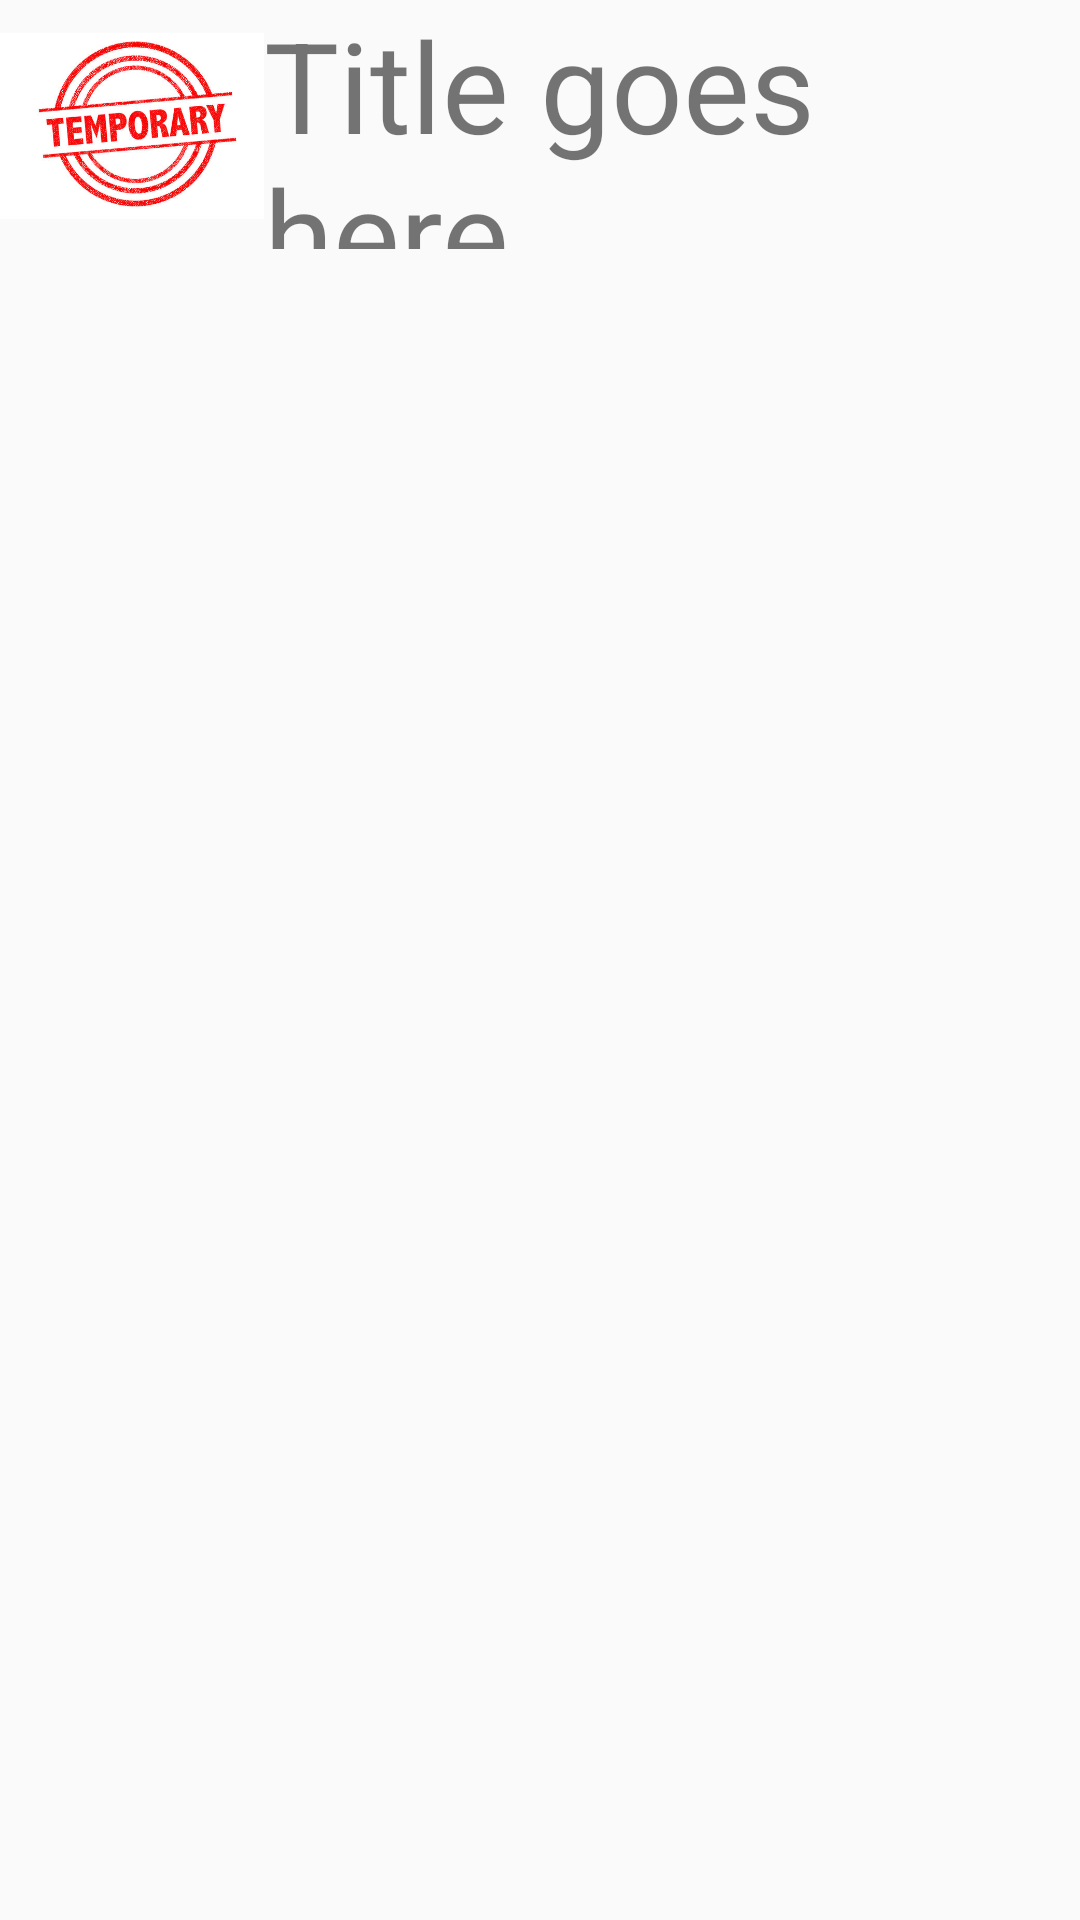

Produce the Android XML layout that renders to this screen, including the resource entries it uses.
<!-- AndroidManifest.xml: application theme Theme.2335FinalProjectApplication -->
<!-- res/layout/article_row_layout.xml -->
<?xml version="1.0" encoding="utf-8"?>
<LinearLayout xmlns:android="http://schemas.android.com/apk/res/android"
    xmlns:app="http://schemas.android.com/apk/res-auto"
    android:layout_width="match_parent"
    android:layout_height="match_parent">

    <ImageView
        android:id="@+id/articleThumb"
        android:layout_width="88dp"
        android:layout_height="84dp"
        app:srcCompat="@drawable/temp" />

    <TextView
        android:id="@+id/articleTitle"
        android:layout_width="wrap_content"
        android:layout_height="83dp"
        android:layout_weight="1"
        android:text="Title goes here"
        android:textSize="42sp" />






</LinearLayout>
<!-- resources referenced by this layout -->
<resources>
  <!-- drawable temp: jpg bitmap (drawable, 67816 bytes) -->
  <style name="Theme.2335FinalProjectApplication" parent="Theme.AppCompat.Light.NoActionBar">
          
          <item name="colorPrimary">@color/purple_500</item>
          <item name="colorPrimaryVariant">@color/purple_700</item>
          <item name="colorOnPrimary">@color/white</item>
          
          <item name="colorSecondary">@color/teal_200</item>
          <item name="colorSecondaryVariant">@color/teal_700</item>
          <item name="colorOnSecondary">@color/black</item>
          
          <item name="android:statusBarColor" tools:targetApi="l">?attr/colorPrimaryVariant</item>
          
      </style>
  <!-- not gathered from this repository: default colours our renderer supplied (Android Studio template values) -->
  <color name="purple_500">#FF6200EE</color>
  <color name="purple_700">#FF3700B3</color>
  <color name="teal_200">#FF03DAC5</color>
  <color name="teal_700">#FF018786</color>
  <color name="black">#FF000000</color>
  <color name="white">#FFFFFFFF</color>
</resources>
